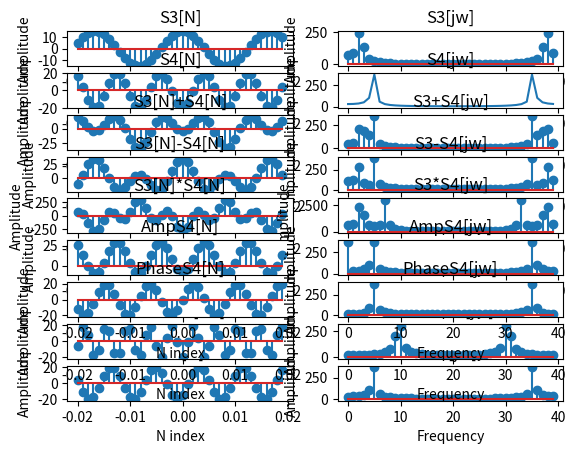

Recreate this plot in Python.
import numpy as np
import matplotlib.pyplot as plt 
from scipy import fftpack

a=np.arange(-0.02,0.02,0.0010)
b=np.arange(-0.02,0.02,0.0010)
c=np.arange(-0.02,0.02,0.00001)

s3=np.cos(2*np.pi*60*a)*15
s4=np.cos(2*np.pi*120*b + np.pi)*20
    
plt.subplot(9,2,1)
plt.stem(a,s3)
plt.xlabel("N index")
plt.ylabel("Amplitude")
plt.title("S3[N]")
plt.ylim(-15,15)

plt.subplot(9,2,3)
plt.stem(b,s4)
plt.xlabel("N index")
plt.ylabel("Amplitude")
plt.title("S4[N]")
plt.ylim(-20,20)

plt.subplot(9,2,2)
ft1=fftpack.fft(s3)
plt.stem(np.abs(ft1))
plt.xlabel("Frequency")
plt.ylabel("Amplitude")
plt.title("S3[jw]")

plt.subplot(9,2,4)
ft2=fftpack.fft(s4)
plt.plot(np.abs(ft2))
plt.xlabel("Frequency")
plt.ylabel("Amplitude")
plt.title("S4[jw]")

plt.subplot(9,2,5)
a1=s3+s4
plt.stem(a,a1)
plt.xlabel("N index")
plt.ylabel("Amplitude")
plt.title("S3[N]+S4[N]")

plt.subplot(9,2,6)
ft3=np.fft.fft(a1)
plt.stem(np.abs(ft3))
plt.xlabel("Frequency")
plt.ylabel("Amplitude")
plt.title("S3+S4[jw]")

plt.subplot(9,2,7)
a2=s3-s4
plt.stem(a,a2)
plt.xlabel("N index")
plt.ylabel("Amplitude")
plt.title("S3[N]-S4[N]")

plt.subplot(9,2,8)
ft4=np.fft.fft(a2)
plt.stem(np.abs(ft4))
plt.xlabel("Frequency")
plt.ylabel("Amplitude")
plt.title("S3-S4[jw]")

plt.subplot(9,2,9)
a3=s3*s4
plt.stem(a,a3)
plt.xlabel("N index")
plt.ylabel("Amplitude")
plt.title("S3[N]*S4[N]")

plt.subplot(9,2,10)
ft5=np.fft.fft(a3)
plt.stem(np.abs(ft5))
plt.xlabel("Frequency")
plt.ylabel("Amplitude")
plt.title("S3*S4[jw]")

plt.subplot(9,2,17)
a4=np.flip(s4)
plt.stem(a,a4)
plt.xlabel("N index")
plt.ylabel("Amplitude")
plt.title("-S4[N]")

plt.subplot(9,2,18)
ft6=np.fft.fft(a4)
plt.stem(np.abs(ft6))
plt.xlabel("Frequency")
plt.ylabel("Amplitude")
plt.title("-S4[jw]")

b1=np.arange(-0.02,0.02,0.001)
s5=np.cos(2*np.pi*120*2*b1 + np.pi)*20
plt.subplot(9,2,15)
plt.stem(a,s5)
plt.xlabel("N index")
plt.ylabel("Amplitude")
plt.title("scaleS4[2N]")

plt.subplot(9,2,16)
ft7=np.fft.fft(s5)
plt.stem(np.abs(ft7))
plt.xlabel("Frequency")
plt.ylabel("Amplitude")
plt.title("scaleS4[jw]")

s6=10+s4
plt.subplot(9,2,11)
plt.stem(a,s6)
plt.xlabel("N index")
plt.ylabel("Amplitude")
plt.title("AmpS4[N]")

plt.subplot(9,2,12)
ft8=np.fft.fft(s6)
plt.stem(np.abs(ft8))
plt.xlabel("Frequency")
plt.ylabel("Amplitude")
plt.title("AmpS4[jw]")

s7=np.cos(2*np.pi*120*b + np.pi*1.5)*20
plt.subplot(9,2,13)
plt.stem(a,s7)
plt.xlabel("N index")
plt.ylabel("Amplitude")
plt.title("PhaseS4[N]")

plt.subplot(9,2,14)
ft9=np.fft.fft(s7)
plt.stem(np.abs(ft9))
plt.xlabel("Frequency")
plt.ylabel("Amplitude")
plt.title("PhaseS4[jw]")